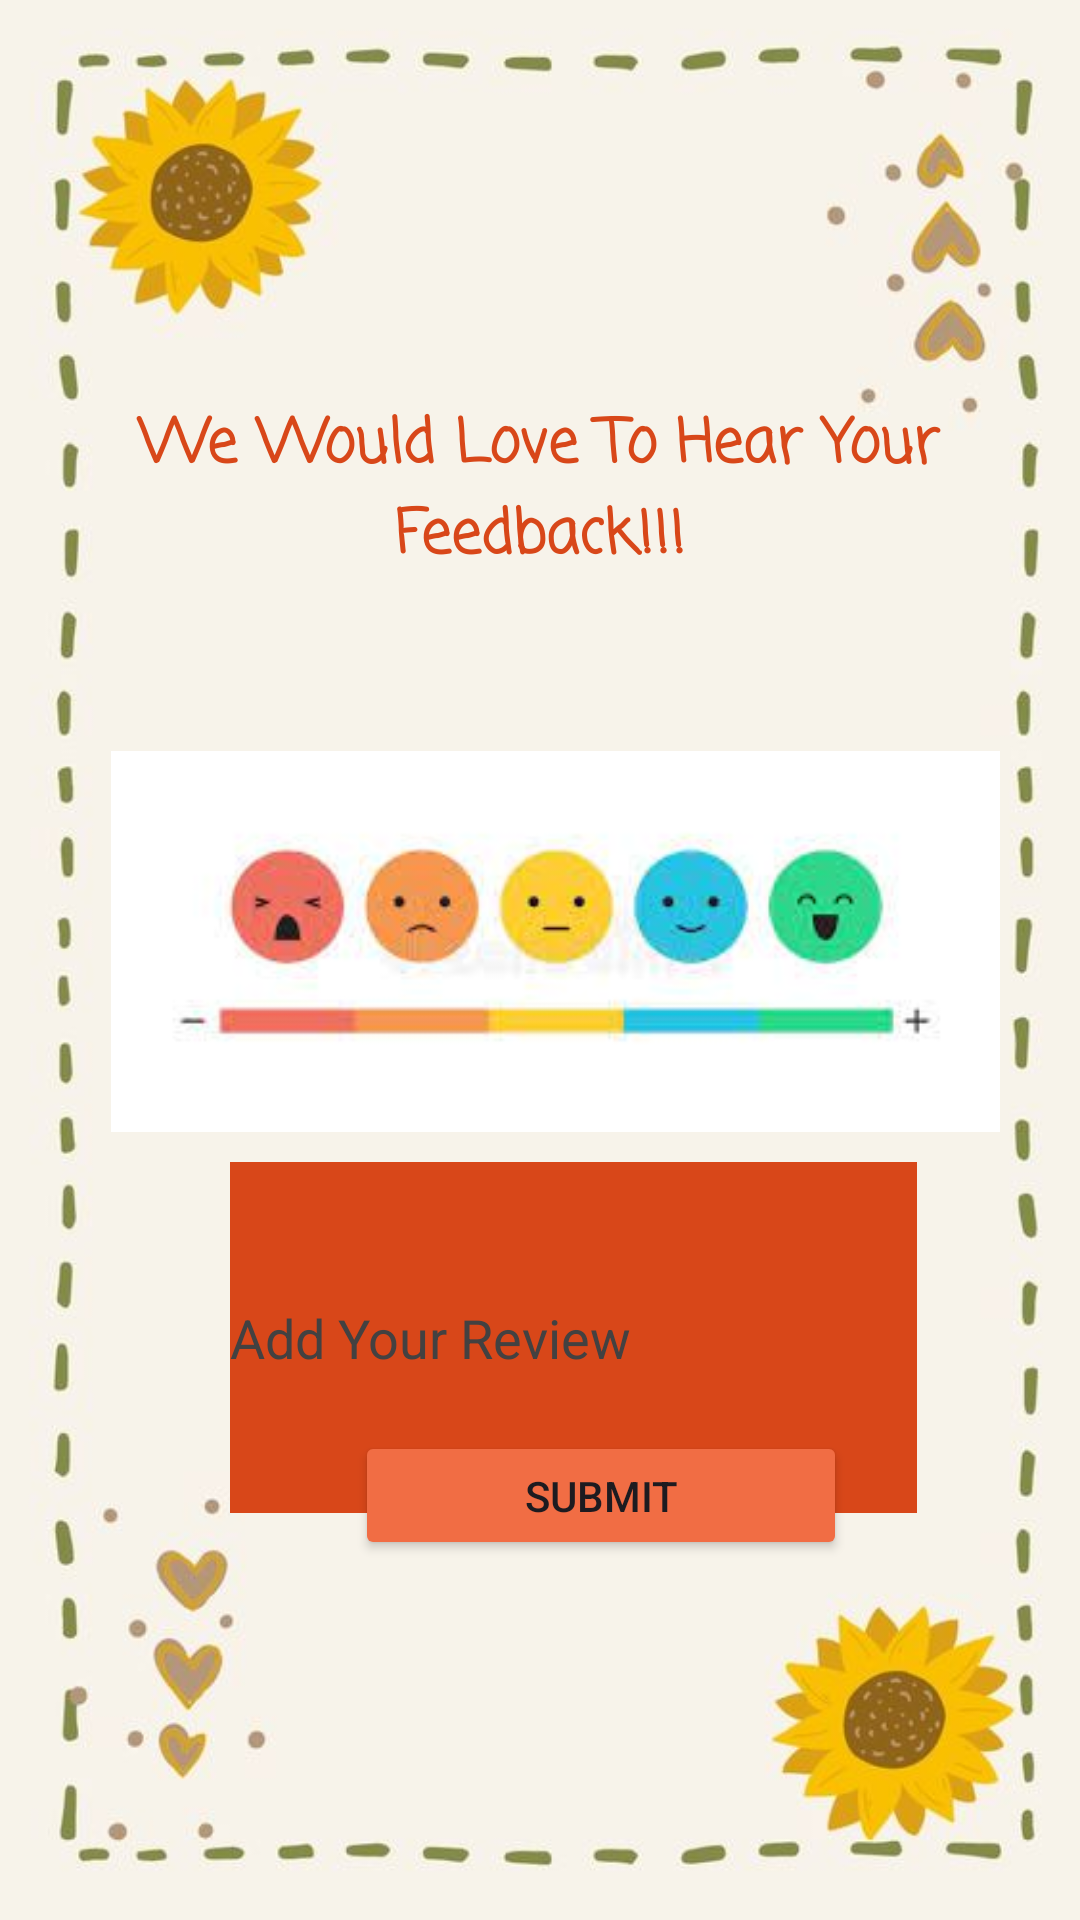

Write the Android layout XML for this screen, with the resource values it uses.
<!-- AndroidManifest.xml: application theme Theme.BonAppetite -->
<!-- res/layout/activity_feed_back.xml -->
<?xml version="1.0" encoding="utf-8"?>
<androidx.constraintlayout.widget.ConstraintLayout xmlns:android="http://schemas.android.com/apk/res/android"
    xmlns:app="http://schemas.android.com/apk/res-auto"
    xmlns:tools="http://schemas.android.com/tools"
    android:layout_width="match_parent"
    android:layout_height="match_parent"
    android:background="@drawable/bg5"
    tools:context=".FeedBackActivity">


    <TextView
        android:id="@+id/textView3"
        android:layout_width="283dp"
        android:layout_height="117dp"
        android:fontFamily="casual"
        android:text="We Would Love To Hear Your Feedback!!!"
        android:textAlignment="center"
        android:textColor="#D84719"
        android:textSize="20sp"
        android:textStyle="bold"
        app:layout_constraintBottom_toBottomOf="parent"
        app:layout_constraintEnd_toEndOf="parent"
        app:layout_constraintHorizontal_bias="0.496"
        app:layout_constraintStart_toStartOf="parent"
        app:layout_constraintTop_toTopOf="parent"
        app:layout_constraintVertical_bias="0.255" />

    <EditText
        android:id="@+id/feedbackEditText"
        android:layout_width="237dp"
        android:layout_height="134dp"
        android:backgroundTint="#D84719"
        android:backgroundTintMode="screen"
        android:ems="10"
        android:hint="Add Your Review"
        android:inputType="textPersonName"
        android:textColor="#434141"
        android:textColorHint="#434141"
        app:layout_constraintBottom_toBottomOf="parent"
        app:layout_constraintEnd_toEndOf="parent"
        app:layout_constraintHorizontal_bias="0.591"
        app:layout_constraintStart_toStartOf="parent"
        app:layout_constraintTop_toBottomOf="@+id/imageView3"
        app:layout_constraintVertical_bias="0.0" />

    <ImageView
        android:id="@+id/imageView3"
        android:layout_width="406dp"
        android:layout_height="127dp"
        app:layout_constraintBottom_toBottomOf="parent"
        app:layout_constraintEnd_toEndOf="parent"
        app:layout_constraintHorizontal_bias="0.4"
        app:layout_constraintStart_toStartOf="parent"
        app:layout_constraintTop_toBottomOf="@+id/textView3"
        app:layout_constraintVertical_bias="0.0"
        app:srcCompat="@drawable/feedback" />

    <Button
        android:id="@+id/submitFeedbackButton"
        android:layout_width="164dp"
        android:layout_height="43dp"
        android:layout_marginBottom="120dp"
        android:backgroundTint="#F16D44"
        android:text="Submit"
        app:layout_constraintBottom_toBottomOf="parent"
        app:layout_constraintEnd_toEndOf="parent"
        app:layout_constraintHorizontal_bias="0.603"
        app:layout_constraintStart_toStartOf="parent" />
</androidx.constraintlayout.widget.ConstraintLayout>
<!-- resources referenced by this layout -->
<resources>
  <!-- drawable bg5: jpg bitmap (drawable, 24665 bytes) -->
  <!-- drawable feedback: jpg bitmap (drawable, 4534 bytes) -->
  <style name="Theme.BonAppetite" parent="Base.Theme.BonAppetite" />
  <style name="Base.Theme.BonAppetite" parent="Theme.Material3.Light.NoActionBar">
          <item name="android:windowFullscreen">true</item>
          
          
      </style>
</resources>
